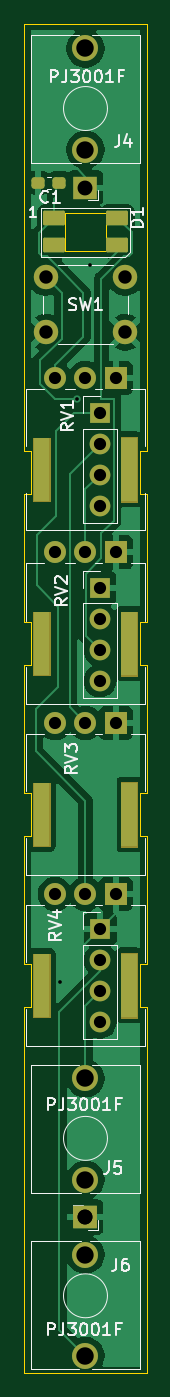
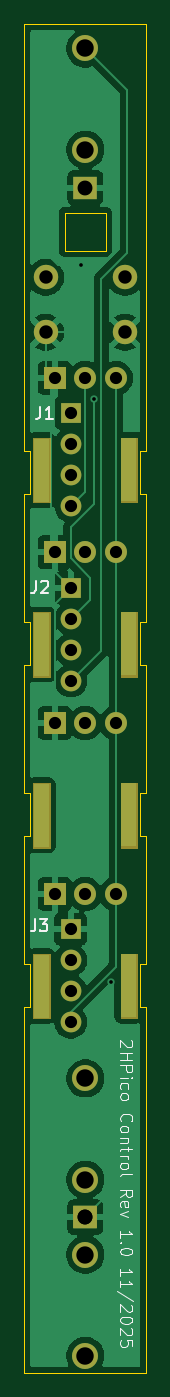
Circuit board: 11 layer files. Board 10.0 x 110.5 mm.
- bottom_copper: Pico 2HP Controls-B_Cu.gbl (54641 bytes)
- bottom_mask: Pico 2HP Controls-B_Mask.gbs (4098 bytes)
- paste: Pico 2HP Controls-B_Paste.gbp (460 bytes)
- bottom_silk: Pico 2HP Controls-B_Silkscreen.gbo (19011 bytes)
- outline: Pico 2HP Controls-Edge_Cuts.gm1 (2501 bytes)
- top_copper: Pico 2HP Controls-F_Cu.gtl (55656 bytes)
- top_mask: Pico 2HP Controls-F_Mask.gts (5047 bytes)
- paste: Pico 2HP Controls-F_Paste.gtp (1409 bytes)
- top_silk: Pico 2HP Controls-F_Silkscreen.gto (32470 bytes)
- drill: Pico 2HP Controls-NPTH.drl (269 bytes)
- drill: Pico 2HP Controls-PTH.drl (1220 bytes)

=== bottom_copper: Pico 2HP Controls-B_Cu.gbl (54641 bytes, source omitted) ===
=== bottom_mask: Pico 2HP Controls-B_Mask.gbs ===
%TF.GenerationSoftware,KiCad,Pcbnew,9.0.6*%
%TF.CreationDate,2025-12-01T21:19:51-05:00*%
%TF.ProjectId,Pico 2HP Controls,5069636f-2032-4485-9020-436f6e74726f,rev?*%
%TF.SameCoordinates,Original*%
%TF.FileFunction,Soldermask,Bot*%
%TF.FilePolarity,Negative*%
%FSLAX46Y46*%
G04 Gerber Fmt 4.6, Leading zero omitted, Abs format (unit mm)*
G04 Created by KiCad (PCBNEW 9.0.6) date 2025-12-01 21:19:51*
%MOMM*%
%LPD*%
G01*
G04 APERTURE LIST*
%ADD10C,0.100000*%
%ADD11R,1.700000X1.700000*%
%ADD12C,1.700000*%
%ADD13R,1.930000X1.830000*%
%ADD14C,2.130000*%
%ADD15R,1.800000X1.800000*%
%ADD16C,1.800000*%
%ADD17C,2.000000*%
G04 APERTURE END LIST*
%TO.C,RV4*%
D10*
X126100000Y-117165000D02*
X124730000Y-117165000D01*
X124730000Y-122475000D01*
X126100000Y-122475000D01*
X126100000Y-117165000D01*
G36*
X126100000Y-117165000D02*
G01*
X124730000Y-117165000D01*
X124730000Y-122475000D01*
X126100000Y-122475000D01*
X126100000Y-117165000D01*
G37*
X133270000Y-117165000D02*
X131860000Y-117165000D01*
X131860000Y-122475000D01*
X133270000Y-122475000D01*
X133270000Y-117165000D01*
G36*
X133270000Y-117165000D02*
G01*
X131860000Y-117165000D01*
X131860000Y-122475000D01*
X133270000Y-122475000D01*
X133270000Y-117165000D01*
G37*
%TO.C,RV2*%
X126100000Y-89165000D02*
X124730000Y-89165000D01*
X124730000Y-94475000D01*
X126100000Y-94475000D01*
X126100000Y-89165000D01*
G36*
X126100000Y-89165000D02*
G01*
X124730000Y-89165000D01*
X124730000Y-94475000D01*
X126100000Y-94475000D01*
X126100000Y-89165000D01*
G37*
X133270000Y-89165000D02*
X131860000Y-89165000D01*
X131860000Y-94475000D01*
X133270000Y-94475000D01*
X133270000Y-89165000D01*
G36*
X133270000Y-89165000D02*
G01*
X131860000Y-89165000D01*
X131860000Y-94475000D01*
X133270000Y-94475000D01*
X133270000Y-89165000D01*
G37*
%TO.C,RV3*%
X126100000Y-103165000D02*
X124730000Y-103165000D01*
X124730000Y-108475000D01*
X126100000Y-108475000D01*
X126100000Y-103165000D01*
G36*
X126100000Y-103165000D02*
G01*
X124730000Y-103165000D01*
X124730000Y-108475000D01*
X126100000Y-108475000D01*
X126100000Y-103165000D01*
G37*
X133270000Y-103165000D02*
X131860000Y-103165000D01*
X131860000Y-108475000D01*
X133270000Y-108475000D01*
X133270000Y-103165000D01*
G36*
X133270000Y-103165000D02*
G01*
X131860000Y-103165000D01*
X131860000Y-108475000D01*
X133270000Y-108475000D01*
X133270000Y-103165000D01*
G37*
%TO.C,RV1*%
X126100000Y-74890000D02*
X124730000Y-74890000D01*
X124730000Y-80200000D01*
X126100000Y-80200000D01*
X126100000Y-74890000D01*
G36*
X126100000Y-74890000D02*
G01*
X124730000Y-74890000D01*
X124730000Y-80200000D01*
X126100000Y-80200000D01*
X126100000Y-74890000D01*
G37*
X133270000Y-74890000D02*
X131860000Y-74890000D01*
X131860000Y-80200000D01*
X133270000Y-80200000D01*
X133270000Y-74890000D01*
G36*
X133270000Y-74890000D02*
G01*
X131860000Y-74890000D01*
X131860000Y-80200000D01*
X133270000Y-80200000D01*
X133270000Y-74890000D01*
G37*
%TD*%
D11*
%TO.C,J3*%
X130200000Y-115150000D03*
D12*
X130200000Y-117690000D03*
X130200000Y-120230000D03*
X130200000Y-122770000D03*
%TD*%
D13*
%TO.C,J5*%
X129000000Y-138780000D03*
D14*
X129000000Y-127380000D03*
X129000000Y-135680000D03*
%TD*%
D11*
%TO.C,J1*%
X130175000Y-72875000D03*
D12*
X130175000Y-75415000D03*
X130175000Y-77955000D03*
X130175000Y-80495000D03*
%TD*%
D13*
%TO.C,J4*%
X129000000Y-54400000D03*
D14*
X129000000Y-43000000D03*
X129000000Y-51300000D03*
%TD*%
D15*
%TO.C,RV4*%
X131500000Y-112275000D03*
D16*
X129000000Y-112275000D03*
X126500000Y-112275000D03*
%TD*%
D11*
%TO.C,J2*%
X130175000Y-87200000D03*
D12*
X130175000Y-89740000D03*
X130175000Y-92280000D03*
X130175000Y-94820000D03*
%TD*%
D15*
%TO.C,RV2*%
X131500000Y-84275000D03*
D16*
X129000000Y-84275000D03*
X126500000Y-84275000D03*
%TD*%
D15*
%TO.C,RV3*%
X131500000Y-98275000D03*
D16*
X129000000Y-98275000D03*
X126500000Y-98275000D03*
%TD*%
D15*
%TO.C,RV1*%
X131500000Y-70000000D03*
D16*
X129000000Y-70000000D03*
X126500000Y-70000000D03*
%TD*%
D13*
%TO.C,J6*%
X129000000Y-138720000D03*
D14*
X129000000Y-150120000D03*
X129000000Y-141820000D03*
%TD*%
D17*
%TO.C,SW1*%
X132250000Y-66250000D03*
X125750000Y-66250000D03*
X132250000Y-61750000D03*
X125750000Y-61750000D03*
%TD*%
M02*

=== paste: Pico 2HP Controls-B_Paste.gbp ===
%TF.GenerationSoftware,KiCad,Pcbnew,9.0.6*%
%TF.CreationDate,2025-12-01T21:19:51-05:00*%
%TF.ProjectId,Pico 2HP Controls,5069636f-2032-4485-9020-436f6e74726f,rev?*%
%TF.SameCoordinates,Original*%
%TF.FileFunction,Paste,Bot*%
%TF.FilePolarity,Positive*%
%FSLAX46Y46*%
G04 Gerber Fmt 4.6, Leading zero omitted, Abs format (unit mm)*
G04 Created by KiCad (PCBNEW 9.0.6) date 2025-12-01 21:19:51*
%MOMM*%
%LPD*%
G01*
G04 APERTURE LIST*
G04 APERTURE END LIST*
M02*

=== bottom_silk: Pico 2HP Controls-B_Silkscreen.gbo (19011 bytes, source omitted) ===
=== outline: Pico 2HP Controls-Edge_Cuts.gm1 ===
%TF.GenerationSoftware,KiCad,Pcbnew,9.0.6*%
%TF.CreationDate,2025-12-01T21:19:51-05:00*%
%TF.ProjectId,Pico 2HP Controls,5069636f-2032-4485-9020-436f6e74726f,rev?*%
%TF.SameCoordinates,Original*%
%TF.FileFunction,Profile,NP*%
%FSLAX46Y46*%
G04 Gerber Fmt 4.6, Leading zero omitted, Abs format (unit mm)*
G04 Created by KiCad (PCBNEW 9.0.6) date 2025-12-01 21:19:51*
%MOMM*%
%LPD*%
G01*
G04 APERTURE LIST*
%TA.AperFunction,Profile*%
%ADD10C,0.050000*%
%TD*%
G04 APERTURE END LIST*
D10*
X134000000Y-90000000D02*
X133500000Y-90000000D01*
X133500000Y-104000000D02*
X134000000Y-104000000D01*
X124000000Y-151500000D02*
X124000000Y-121500000D01*
X133500000Y-79500000D02*
X134000000Y-79500000D01*
X124000000Y-121500000D02*
X124500000Y-121500000D01*
X134000000Y-151500000D02*
X124000000Y-151500000D01*
X124000000Y-41000000D02*
X134000000Y-41000000D01*
X124500000Y-121500000D02*
X124500000Y-118000000D01*
X124000000Y-107500000D02*
X124500000Y-107500000D01*
X124500000Y-93500000D02*
X124500000Y-90000000D01*
X124500000Y-79500000D02*
X124500000Y-76000000D01*
X133500000Y-104000000D02*
X133500000Y-107500000D01*
X134000000Y-41000000D02*
X134000000Y-76000000D01*
X124000000Y-90000000D02*
X124000000Y-79500000D01*
X124500000Y-104000000D02*
X124000000Y-104000000D01*
X133500000Y-90000000D02*
X133500000Y-93500000D01*
X134000000Y-107500000D02*
X134000000Y-118000000D01*
X134000000Y-79500000D02*
X134000000Y-89000000D01*
X127330000Y-56460000D02*
X130680000Y-56460000D01*
X130680000Y-59560000D01*
X127330000Y-59560000D01*
X127330000Y-56460000D01*
X133500000Y-76000000D02*
X133500000Y-79500000D01*
X133500000Y-107500000D02*
X134000000Y-107500000D01*
X124000000Y-104000000D02*
X124000000Y-93500000D01*
X133500000Y-93500000D02*
X134000000Y-93500000D01*
X124000000Y-118000000D02*
X124000000Y-107500000D01*
X134000000Y-121500000D02*
X134000000Y-151500000D01*
X124000000Y-79500000D02*
X124500000Y-79500000D01*
X133500000Y-118000000D02*
X133500000Y-121500000D01*
X134000000Y-93500000D02*
X134000000Y-104000000D01*
X133500000Y-121500000D02*
X134000000Y-121500000D01*
X124500000Y-107500000D02*
X124500000Y-104000000D01*
X124500000Y-90000000D02*
X124000000Y-90000000D01*
X124000000Y-76000000D02*
X124000000Y-41000000D01*
X124000000Y-93500000D02*
X124500000Y-93500000D01*
X124500000Y-76000000D02*
X124000000Y-76000000D01*
X134000000Y-118000000D02*
X133500000Y-118000000D01*
X134000000Y-89000000D02*
X134000000Y-90000000D01*
X134000000Y-76000000D02*
X133500000Y-76000000D01*
X124500000Y-118000000D02*
X124000000Y-118000000D01*
M02*

=== top_copper: Pico 2HP Controls-F_Cu.gtl (55656 bytes, source omitted) ===
=== top_mask: Pico 2HP Controls-F_Mask.gts ===
%TF.GenerationSoftware,KiCad,Pcbnew,9.0.6*%
%TF.CreationDate,2025-12-01T21:19:51-05:00*%
%TF.ProjectId,Pico 2HP Controls,5069636f-2032-4485-9020-436f6e74726f,rev?*%
%TF.SameCoordinates,Original*%
%TF.FileFunction,Soldermask,Top*%
%TF.FilePolarity,Negative*%
%FSLAX46Y46*%
G04 Gerber Fmt 4.6, Leading zero omitted, Abs format (unit mm)*
G04 Created by KiCad (PCBNEW 9.0.6) date 2025-12-01 21:19:51*
%MOMM*%
%LPD*%
G01*
G04 APERTURE LIST*
G04 Aperture macros list*
%AMRoundRect*
0 Rectangle with rounded corners*
0 $1 Rounding radius*
0 $2 $3 $4 $5 $6 $7 $8 $9 X,Y pos of 4 corners*
0 Add a 4 corners polygon primitive as box body*
4,1,4,$2,$3,$4,$5,$6,$7,$8,$9,$2,$3,0*
0 Add four circle primitives for the rounded corners*
1,1,$1+$1,$2,$3*
1,1,$1+$1,$4,$5*
1,1,$1+$1,$6,$7*
1,1,$1+$1,$8,$9*
0 Add four rect primitives between the rounded corners*
20,1,$1+$1,$2,$3,$4,$5,0*
20,1,$1+$1,$4,$5,$6,$7,0*
20,1,$1+$1,$6,$7,$8,$9,0*
20,1,$1+$1,$8,$9,$2,$3,0*%
G04 Aperture macros list end*
%ADD10C,0.100000*%
%ADD11R,1.700000X1.700000*%
%ADD12C,1.700000*%
%ADD13RoundRect,0.120000X-0.780000X-0.480000X0.780000X-0.480000X0.780000X0.480000X-0.780000X0.480000X0*%
%ADD14R,1.930000X1.830000*%
%ADD15C,2.130000*%
%ADD16R,1.800000X1.800000*%
%ADD17C,1.800000*%
%ADD18RoundRect,0.237500X0.300000X0.237500X-0.300000X0.237500X-0.300000X-0.237500X0.300000X-0.237500X0*%
%ADD19C,2.000000*%
G04 APERTURE END LIST*
%TO.C,RV4*%
D10*
X126060000Y-117165000D02*
X124720000Y-117165000D01*
X124720000Y-122365000D01*
X126060000Y-122365000D01*
X126060000Y-117165000D01*
G36*
X126060000Y-117165000D02*
G01*
X124720000Y-117165000D01*
X124720000Y-122365000D01*
X126060000Y-122365000D01*
X126060000Y-117165000D01*
G37*
X133260000Y-117135000D02*
X131870000Y-117135000D01*
X131870000Y-122405000D01*
X133260000Y-122405000D01*
X133260000Y-117135000D01*
G36*
X133260000Y-117135000D02*
G01*
X131870000Y-117135000D01*
X131870000Y-122405000D01*
X133260000Y-122405000D01*
X133260000Y-117135000D01*
G37*
%TO.C,RV2*%
X126060000Y-89165000D02*
X124720000Y-89165000D01*
X124720000Y-94365000D01*
X126060000Y-94365000D01*
X126060000Y-89165000D01*
G36*
X126060000Y-89165000D02*
G01*
X124720000Y-89165000D01*
X124720000Y-94365000D01*
X126060000Y-94365000D01*
X126060000Y-89165000D01*
G37*
X133260000Y-89135000D02*
X131870000Y-89135000D01*
X131870000Y-94405000D01*
X133260000Y-94405000D01*
X133260000Y-89135000D01*
G36*
X133260000Y-89135000D02*
G01*
X131870000Y-89135000D01*
X131870000Y-94405000D01*
X133260000Y-94405000D01*
X133260000Y-89135000D01*
G37*
%TO.C,RV3*%
X126060000Y-103165000D02*
X124720000Y-103165000D01*
X124720000Y-108365000D01*
X126060000Y-108365000D01*
X126060000Y-103165000D01*
G36*
X126060000Y-103165000D02*
G01*
X124720000Y-103165000D01*
X124720000Y-108365000D01*
X126060000Y-108365000D01*
X126060000Y-103165000D01*
G37*
X133260000Y-103135000D02*
X131870000Y-103135000D01*
X131870000Y-108405000D01*
X133260000Y-108405000D01*
X133260000Y-103135000D01*
G36*
X133260000Y-103135000D02*
G01*
X131870000Y-103135000D01*
X131870000Y-108405000D01*
X133260000Y-108405000D01*
X133260000Y-103135000D01*
G37*
%TO.C,RV1*%
X126060000Y-74890000D02*
X124720000Y-74890000D01*
X124720000Y-80090000D01*
X126060000Y-80090000D01*
X126060000Y-74890000D01*
G36*
X126060000Y-74890000D02*
G01*
X124720000Y-74890000D01*
X124720000Y-80090000D01*
X126060000Y-80090000D01*
X126060000Y-74890000D01*
G37*
X133260000Y-74860000D02*
X131870000Y-74860000D01*
X131870000Y-80130000D01*
X133260000Y-80130000D01*
X133260000Y-74860000D01*
G36*
X133260000Y-74860000D02*
G01*
X131870000Y-74860000D01*
X131870000Y-80130000D01*
X133260000Y-80130000D01*
X133260000Y-74860000D01*
G37*
%TD*%
D11*
%TO.C,J3*%
X130200000Y-115150000D03*
D12*
X130200000Y-117690000D03*
X130200000Y-120230000D03*
X130200000Y-122770000D03*
%TD*%
D13*
%TO.C,D1*%
X126440000Y-56880000D03*
X126430000Y-59080000D03*
X131620000Y-59090000D03*
X131620000Y-56870000D03*
%TD*%
D14*
%TO.C,J5*%
X129000000Y-138780000D03*
D15*
X129000000Y-127380000D03*
X129000000Y-135680000D03*
%TD*%
D11*
%TO.C,J1*%
X130175000Y-72875000D03*
D12*
X130175000Y-75415000D03*
X130175000Y-77955000D03*
X130175000Y-80495000D03*
%TD*%
D14*
%TO.C,J4*%
X129000000Y-54400000D03*
D15*
X129000000Y-43000000D03*
X129000000Y-51300000D03*
%TD*%
D16*
%TO.C,RV4*%
X131500000Y-112275000D03*
D17*
X129000000Y-112275000D03*
X126500000Y-112275000D03*
%TD*%
D11*
%TO.C,J2*%
X130175000Y-87200000D03*
D12*
X130175000Y-89740000D03*
X130175000Y-92280000D03*
X130175000Y-94820000D03*
%TD*%
D16*
%TO.C,RV2*%
X131500000Y-84275000D03*
D17*
X129000000Y-84275000D03*
X126500000Y-84275000D03*
%TD*%
D16*
%TO.C,RV3*%
X131500000Y-98275000D03*
D17*
X129000000Y-98275000D03*
X126500000Y-98275000D03*
%TD*%
D18*
%TO.C,C1*%
X126862500Y-54000000D03*
X125137500Y-54000000D03*
%TD*%
D16*
%TO.C,RV1*%
X131500000Y-70000000D03*
D17*
X129000000Y-70000000D03*
X126500000Y-70000000D03*
%TD*%
D14*
%TO.C,J6*%
X129000000Y-138720000D03*
D15*
X129000000Y-150120000D03*
X129000000Y-141820000D03*
%TD*%
D19*
%TO.C,SW1*%
X132250000Y-66250000D03*
X125750000Y-66250000D03*
X132250000Y-61750000D03*
X125750000Y-61750000D03*
%TD*%
M02*

=== paste: Pico 2HP Controls-F_Paste.gtp (1409 bytes, source withheld) ===
=== top_silk: Pico 2HP Controls-F_Silkscreen.gto (32470 bytes, source omitted) ===
=== drill: Pico 2HP Controls-NPTH.drl ===
M48
; DRILL file {KiCad 9.0.6} date 2025-12-01T21:19:55-0500
; FORMAT={-:-/ absolute / metric / decimal}
; #@! TF.CreationDate,2025-12-01T21:19:55-05:00
; #@! TF.GenerationSoftware,Kicad,Pcbnew,9.0.6
; #@! TF.FileFunction,NonPlated,1,2,NPTH
FMAT,2
METRIC
%
G90
G05
M30

=== drill: Pico 2HP Controls-PTH.drl ===
M48
; DRILL file {KiCad 9.0.6} date 2025-12-01T21:19:55-0500
; FORMAT={-:-/ absolute / metric / decimal}
; #@! TF.CreationDate,2025-12-01T21:19:55-05:00
; #@! TF.GenerationSoftware,Kicad,Pcbnew,9.0.6
; #@! TF.FileFunction,Plated,1,2,PTH
FMAT,2
METRIC
; #@! TA.AperFunction,Plated,PTH,ViaDrill
T1C0.300
; #@! TA.AperFunction,Plated,PTH,ComponentDrill
T2C1.000
; #@! TA.AperFunction,Plated,PTH,ComponentDrill
T3C1.100
; #@! TA.AperFunction,Plated,PTH,ComponentDrill
T4C1.220
; #@! TA.AperFunction,Plated,PTH,ComponentDrill
T5C1.420
; #@! TA.AperFunction,Plated,PTH,ComponentDrill
T6C1.430
%
G90
G05
T1
X126.9Y-119.475
X128.3Y-71.7
X129.36Y-60.77
T2
X126.5Y-70.0
X126.5Y-84.275
X126.5Y-98.275
X126.5Y-112.275
X129.0Y-70.0
X129.0Y-84.275
X129.0Y-98.275
X129.0Y-112.275
X130.175Y-72.875
X130.175Y-75.415
X130.175Y-77.955
X130.175Y-80.495
X130.175Y-87.2
X130.175Y-89.74
X130.175Y-92.28
X130.175Y-94.82
X130.2Y-115.15
X130.2Y-117.69
X130.2Y-120.23
X130.2Y-122.77
X131.5Y-70.0
X131.5Y-84.275
X131.5Y-98.275
X131.5Y-112.275
T3
X125.75Y-61.75
X125.75Y-66.25
X132.25Y-61.75
X132.25Y-66.25
T4
X129.0Y-54.4
X129.0Y-138.72
X129.0Y-138.78
T5
X129.0Y-51.3
X129.0Y-135.68
X129.0Y-141.82
T6
X129.0Y-43.0
X129.0Y-127.38
X129.0Y-150.12
M30

